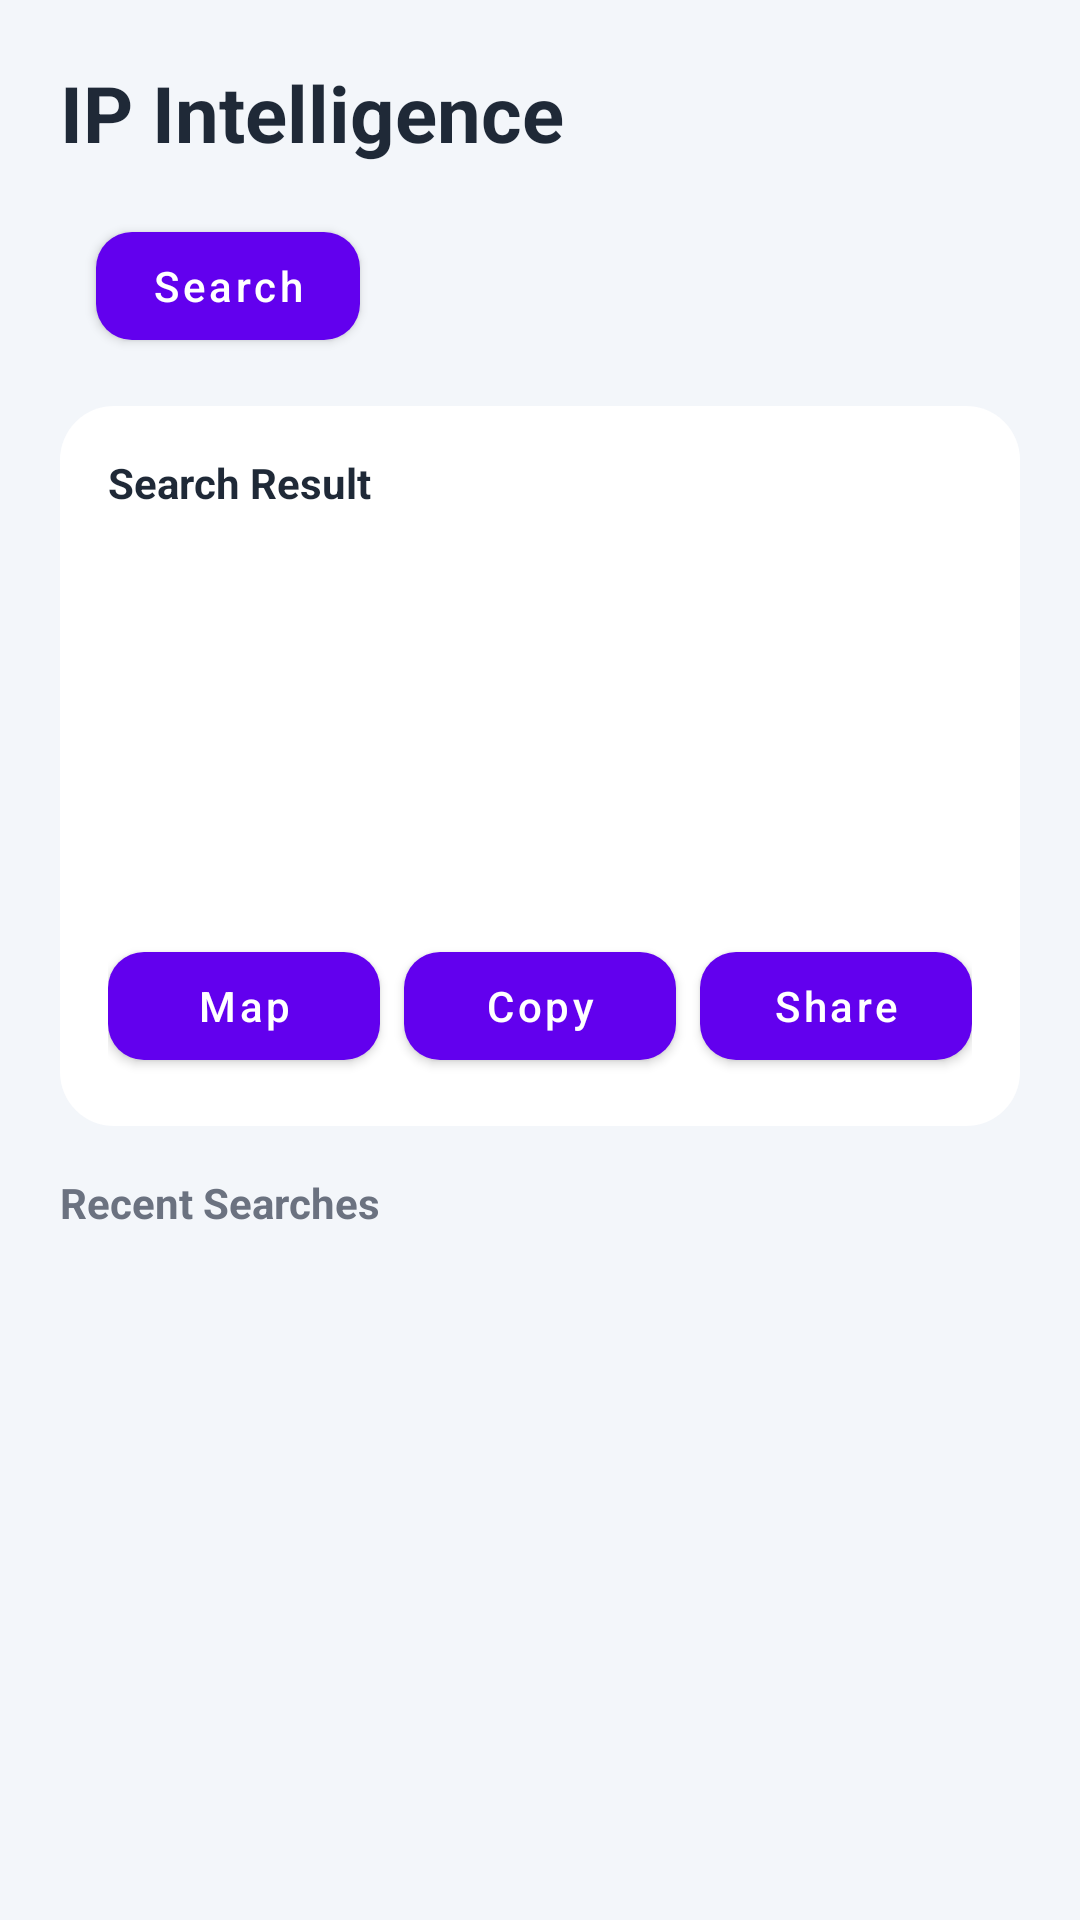

Write the Android layout XML for this screen, with the resource values it uses.
<!-- AndroidManifest.xml: application theme Theme.Halim_younes_exam_M1_IIBDCC_23 -->
<!-- res/layout/activity_ip_finder.xml -->
<?xml version="1.0" encoding="utf-8"?>
<androidx.core.widget.NestedScrollView xmlns:android="http://schemas.android.com/apk/res/android"
    xmlns:app="http://schemas.android.com/apk/res-auto"
    xmlns:tools="http://schemas.android.com/tools"
    android:layout_width="match_parent"
    android:layout_height="match_parent"
    android:background="@color/surface_background"
    tools:context=".IpFinderActivity">

    <androidx.constraintlayout.widget.ConstraintLayout
        android:layout_width="match_parent"
        android:layout_height="wrap_content"
        android:padding="20dp">

        <TextView
            android:id="@+id/searchTitle"
            android:layout_width="0dp"
            android:layout_height="wrap_content"
            android:text="@string/ip_finder_title"
            android:textColor="@color/primary_text"
            android:textSize="26sp"
            android:textStyle="bold"
            app:layout_constraintEnd_toEndOf="parent"
            app:layout_constraintStart_toStartOf="parent"
            app:layout_constraintTop_toTopOf="parent" />

        <EditText
            android:id="@+id/IpInput"
            android:layout_width="0dp"
            android:layout_height="wrap_content"
            android:layout_marginTop="16dp"
            android:background="@drawable/input_background"
            android:hint="@string/ip_hint"
            android:inputType="text"
            android:padding="12dp"
            android:textColor="@color/primary_text"
            android:textColorHint="@color/secondary_text"
            app:layout_constraintEnd_toStartOf="@id/button"
            app:layout_constraintStart_toStartOf="parent"
            app:layout_constraintTop_toBottomOf="@id/searchTitle" />

        <com.google.android.material.button.MaterialButton
            android:id="@+id/button"
            android:layout_width="wrap_content"
            android:layout_height="wrap_content"
            android:layout_marginStart="12dp"
            android:text="@string/search_button"
            android:textAllCaps="false"
            app:cornerRadius="12dp"
            app:layout_constraintBottom_toBottomOf="@id/IpInput"
            app:layout_constraintStart_toEndOf="@id/IpInput"
            app:layout_constraintTop_toTopOf="@id/IpInput" />

        <ProgressBar
            android:id="@+id/loading"
            style="?android:attr/progressBarStyle"
            android:layout_width="wrap_content"
            android:layout_height="wrap_content"
            android:layout_marginTop="12dp"
            android:visibility="gone"
            app:layout_constraintStart_toStartOf="parent"
            app:layout_constraintTop_toBottomOf="@id/IpInput" />

        <TextView
            android:id="@+id/errorText"
            android:layout_width="0dp"
            android:layout_height="wrap_content"
            android:layout_marginTop="12dp"
            android:textColor="@android:color/holo_red_dark"
            android:visibility="gone"
            app:layout_constraintEnd_toEndOf="parent"
            app:layout_constraintStart_toStartOf="parent"
            app:layout_constraintTop_toBottomOf="@id/IpInput"
            tools:text="Invalid IP address" />

        <LinearLayout
            android:id="@+id/container"
            android:layout_width="0dp"
            android:layout_height="wrap_content"
            android:layout_marginTop="16dp"
            android:background="@drawable/card_background"
            android:orientation="vertical"
            android:padding="16dp"
            app:layout_constraintEnd_toEndOf="parent"
            app:layout_constraintStart_toStartOf="parent"
            app:layout_constraintTop_toBottomOf="@id/errorText">

            <TextView
                android:id="@+id/resultTitle"
                android:layout_width="wrap_content"
                android:layout_height="wrap_content"
                android:text="@string/result_title"
                android:textColor="@color/primary_text"
                android:textStyle="bold" />

            <TextView
                android:id="@+id/ipValue"
                android:layout_width="wrap_content"
                android:layout_height="wrap_content"
                android:layout_marginTop="8dp"
                android:textColor="@color/primary_text"
                tools:text="IP: 8.8.8.8" />

            <TextView
                android:id="@+id/cityValue"
                android:layout_width="wrap_content"
                android:layout_height="wrap_content"
                android:layout_marginTop="6dp"
                android:textColor="@color/primary_text"
                tools:text="City: Mountain View" />

            <TextView
                android:id="@+id/regionValue"
                android:layout_width="wrap_content"
                android:layout_height="wrap_content"
                android:layout_marginTop="6dp"
                android:textColor="@color/primary_text"
                tools:text="Region: California" />

            <TextView
                android:id="@+id/countryValue"
                android:layout_width="wrap_content"
                android:layout_height="wrap_content"
                android:layout_marginTop="6dp"
                android:textColor="@color/primary_text"
                tools:text="Country: US" />

            <TextView
                android:id="@+id/orgValue"
                android:layout_width="wrap_content"
                android:layout_height="wrap_content"
                android:layout_marginTop="6dp"
                android:textColor="@color/primary_text"
                tools:text="Provider: Google LLC" />

            <LinearLayout
                android:layout_width="match_parent"
                android:layout_height="wrap_content"
                android:layout_marginTop="14dp"
                android:gravity="center_vertical"
                android:orientation="horizontal">

                <com.google.android.material.button.MaterialButton
                    android:id="@+id/showMapBtn"
                    android:layout_width="0dp"
                    android:layout_height="wrap_content"
                    android:layout_weight="1"
                    android:text="@string/show_map_button"
                    android:textAllCaps="false"
                    app:cornerRadius="12dp" />

                <com.google.android.material.button.MaterialButton
                    android:id="@+id/copyBtn"
                    android:layout_width="0dp"
                    android:layout_height="wrap_content"
                    android:layout_marginStart="8dp"
                    android:layout_weight="1"
                    android:text="@string/copy_button"
                    android:textAllCaps="false"
                    app:cornerRadius="12dp" />

                <com.google.android.material.button.MaterialButton
                    android:id="@+id/shareBtn"
                    android:layout_width="0dp"
                    android:layout_height="wrap_content"
                    android:layout_marginStart="8dp"
                    android:layout_weight="1"
                    android:text="@string/share_button"
                    android:textAllCaps="false"
                    app:cornerRadius="12dp" />
            </LinearLayout>
        </LinearLayout>

        <TextView
            android:id="@+id/recentLabel"
            android:layout_width="0dp"
            android:layout_height="wrap_content"
            android:layout_marginTop="16dp"
            android:text="@string/recent_searches"
            android:textColor="@color/secondary_text"
            android:textStyle="bold"
            app:layout_constraintEnd_toEndOf="parent"
            app:layout_constraintStart_toStartOf="parent"
            app:layout_constraintTop_toBottomOf="@id/container" />

        <LinearLayout
            android:id="@+id/recentContainer"
            android:layout_width="0dp"
            android:layout_height="wrap_content"
            android:layout_marginTop="8dp"
            android:orientation="vertical"
            app:layout_constraintEnd_toEndOf="parent"
            app:layout_constraintStart_toStartOf="parent"
            app:layout_constraintTop_toBottomOf="@id/recentLabel" />

    </androidx.constraintlayout.widget.ConstraintLayout>
</androidx.core.widget.NestedScrollView>
<!-- resources referenced by this layout -->
<resources>
  <color name="primary_text">#1F2937</color>
  <color name="secondary_text">#6B7280</color>
  <color name="surface_background">#F3F6FA</color>
  <!-- drawable card_background (drawable) -->
  <?xml version="1.0" encoding="utf-8"?>
  <shape xmlns:android="http://schemas.android.com/apk/res/android" android:shape="rectangle">
      <solid android:color="@android:color/white" />
      <corners android:radius="18dp" />
  </shape>
  <!-- drawable input_background (drawable) -->
  <?xml version="1.0" encoding="utf-8"?>
  <shape xmlns:android="http://schemas.android.com/apk/res/android" android:shape="rectangle">
      <solid android:color="@android:color/white" />
      <corners android:radius="12dp" />
      <stroke
          android:width="1dp"
          android:color="#D4DAE2" />
  </shape>
  <string name="copy_button">Copy</string>
  <string name="ip_finder_title">IP Intelligence</string>
  <string name="ip_hint">Enter an IP (or leave empty for your current IP)</string>
  <string name="recent_searches">Recent Searches</string>
  <string name="result_title">Search Result</string>
  <string name="search_button">Search</string>
  <string name="share_button">Share</string>
  <string name="show_map_button">Map</string>
  <style name="Theme.Halim_younes_exam_M1_IIBDCC_23" parent="Theme.MaterialComponents.DayNight.DarkActionBar">
          
          <item name="colorPrimary">@color/purple_500</item>
          <item name="colorPrimaryVariant">@color/purple_700</item>
          <item name="colorOnPrimary">@color/white</item>
          
          <item name="colorSecondary">@color/teal_200</item>
          <item name="colorSecondaryVariant">@color/teal_700</item>
          <item name="colorOnSecondary">@color/black</item>
          
          <item name="android:statusBarColor">?attr/colorPrimaryVariant</item>
          
      </style>
  <color name="purple_500">#FF6200EE</color>
  <color name="purple_700">#FF3700B3</color>
  <color name="white">#FFFFFFFF</color>
  <color name="teal_200">#FF03DAC5</color>
  <color name="teal_700">#FF018786</color>
  <color name="black">#FF000000</color>
</resources>
